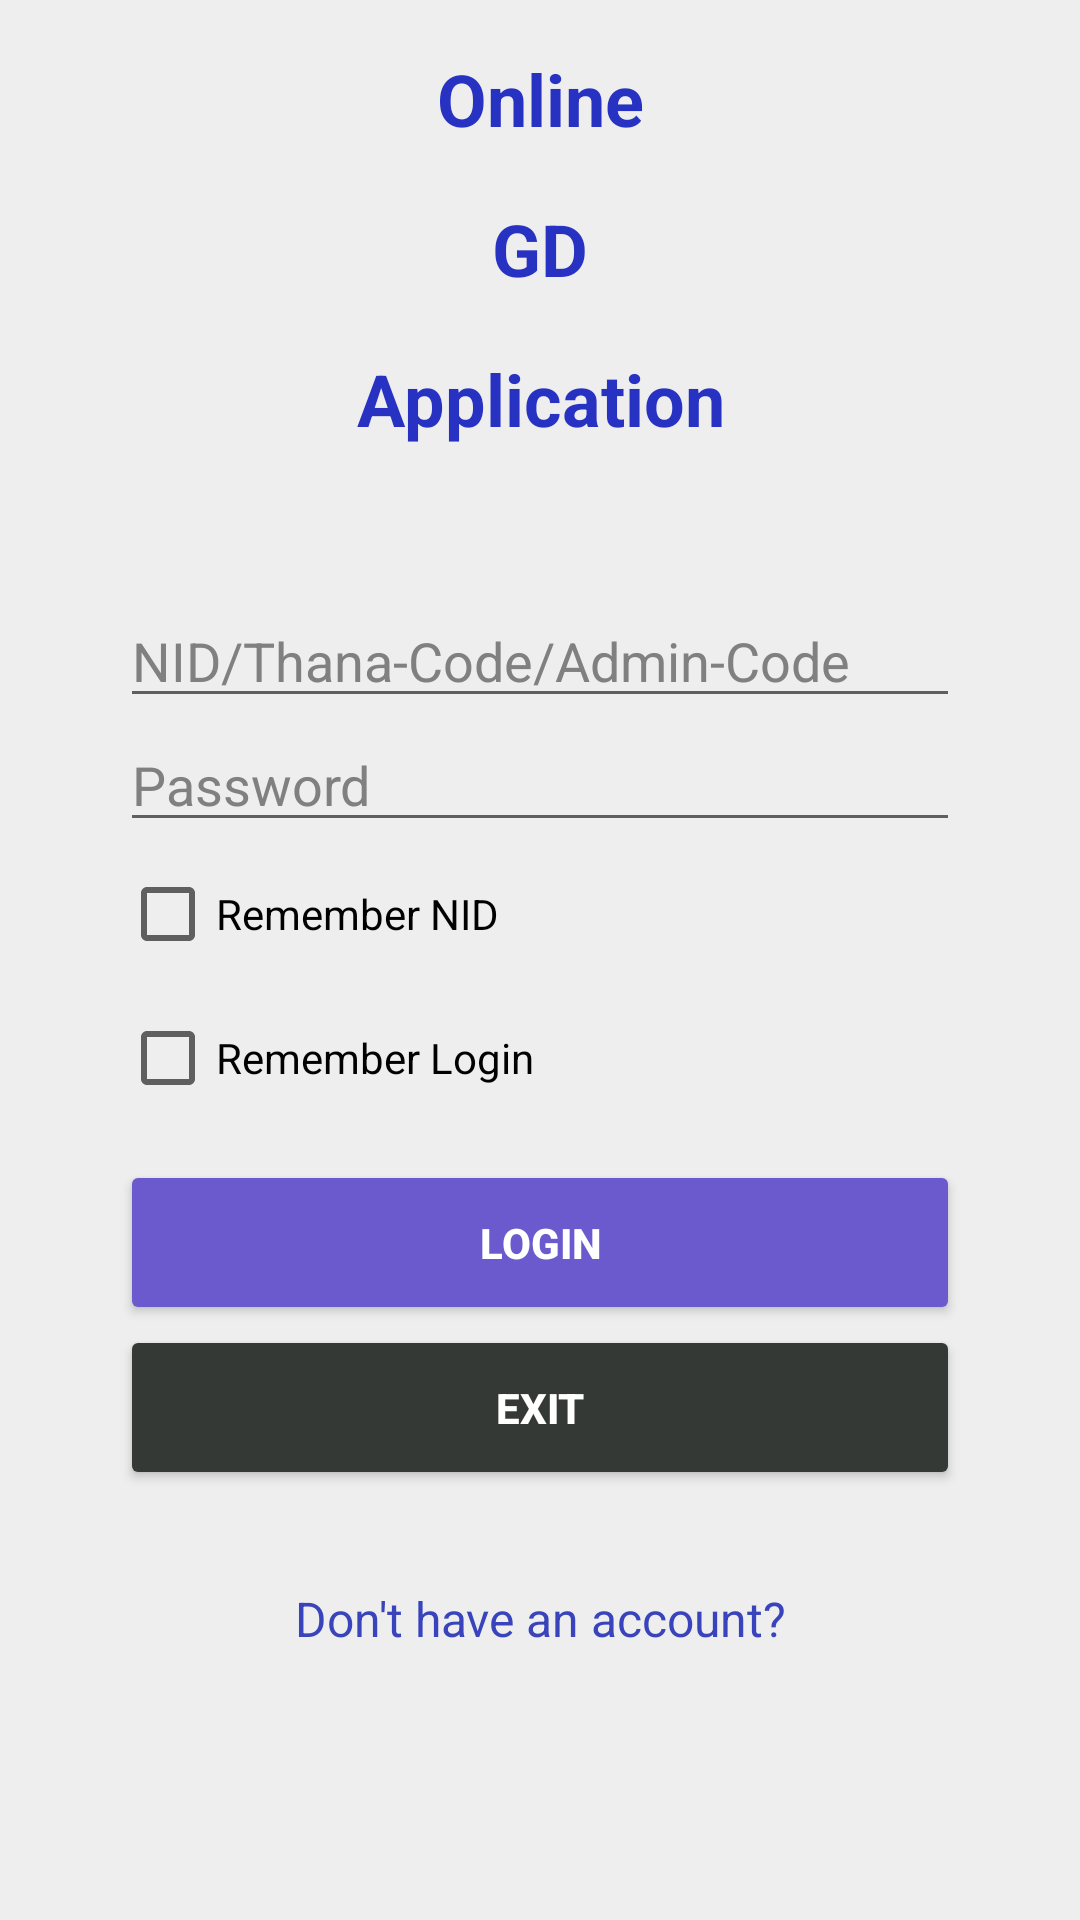

Layout XML and referenced resources for this Android screen:
<!-- AndroidManifest.xml: application theme Theme.CSE489_Project -->
<!-- res/layout/activity_main.xml -->
<?xml version="1.0" encoding="utf-8"?>
<LinearLayout xmlns:android="http://schemas.android.com/apk/res/android"
    android:layout_width="match_parent"
    android:layout_height="match_parent"
    android:background="#eeeeee"
    android:orientation="vertical">


    <TextView
        android:layout_width="match_parent"
        android:layout_height="50dp"
        android:text="Online"
        android:textColor="#2832C2"
        android:textSize="24dp"
        android:textStyle="bold"
        android:gravity="center"
        android:layout_marginTop="8dp"/>

    <TextView
        android:layout_width="match_parent"
        android:layout_height="50dp"
        android:text="GD"
        android:textColor="#2832C2"
        android:textSize="24dp"
        android:textStyle="bold"
        android:gravity="center"/>

    <TextView
        android:layout_width="match_parent"
        android:layout_height="50dp"
        android:text="Application"
        android:textColor="#2832C2"
        android:textSize="24dp"
        android:textStyle="bold"
        android:gravity="center"/>




    <LinearLayout
        android:layout_width="match_parent"
        android:layout_height="wrap_content"
        android:orientation="vertical"
        android:layout_margin="40dp">

        <EditText
            android:id="@+id/etNid"
            android:layout_width="match_parent"
            android:layout_height="wrap_content"
            android:gravity="left"
            android:inputType="text"
            android:hint="NID/Thana-Code/Admin-Code"
            android:textColorHint="#808080"
            android:textColor="@color/black"/>

        <EditText
            android:id="@+id/etPassword"
            android:layout_width="match_parent"
            android:layout_height="wrap_content"
            android:gravity="left"
            android:inputType="numberPassword"
            android:hint="Password"
            android:textColorHint="#808080"
            android:textColor="@color/black"/>

        <CheckBox
            android:id="@+id/cbRememberNid"
            android:layout_width="match_parent"
            android:layout_height="wrap_content"
            android:text="Remember NID"
            android:textColor="@color/black"/>


        <CheckBox
            android:id="@+id/cbRememberLogin"
            android:layout_width="match_parent"
            android:layout_height="wrap_content"
            android:text="Remember Login"
            android:textColor="@color/black"/>


        <Button
            android:id="@+id/btnLogin"
            android:layout_width="match_parent"
            android:layout_weight="1"
            android:layout_height="55dp"
            android:text="Login"
            android:backgroundTint="#6A5ACD"
            android:textColor="@color/white"
            android:textStyle="bold"
            android:layout_marginTop="10dp"
            android:gravity="center"/>

        <Button
            android:id="@+id/btnExit"
            android:layout_width="match_parent"
            android:layout_weight="1"
            android:layout_height="55dp"
            android:text="Exit"
            android:backgroundTint="#353935"
            android:textColor="@color/white"
            android:textStyle="bold"
            android:gravity="center"/>

        <TextView
            android:id="@+id/linkSignup"
            android:layout_width="match_parent"
            android:layout_height="wrap_content"
            android:layout_marginTop="32dp"
            android:text="Don't have an account?"
            android:textColor="#3944BC"
            android:textSize="16dp"
            android:gravity="center"
            android:clickable="true"/>



    </LinearLayout>

</LinearLayout>
<!-- resources referenced by this layout -->
<resources>
  <style name="Theme.CSE489_Project" parent="Theme.MaterialComponents.DayNight.DarkActionBar">
          
          <item name="colorPrimary">@color/purple_500</item>
          <item name="colorPrimaryVariant">@color/purple_700</item>
          <item name="colorOnPrimary">@color/white</item>
          
          <item name="colorSecondary">@color/teal_200</item>
          <item name="colorSecondaryVariant">@color/teal_700</item>
          <item name="colorOnSecondary">@color/black</item>
          
          <item name="android:statusBarColor" tools:targetApi="l">?attr/colorPrimaryVariant</item>
          
      </style>
  <!-- not gathered from this repository: default colours our renderer supplied (Android Studio template values) -->
  <color name="purple_500">#FF6200EE</color>
  <color name="purple_700">#FF3700B3</color>
  <color name="teal_200">#FF03DAC5</color>
  <color name="teal_700">#FF018786</color>
  <color name="black">#FF000000</color>
  <color name="white">#FFFFFFFF</color>
</resources>
